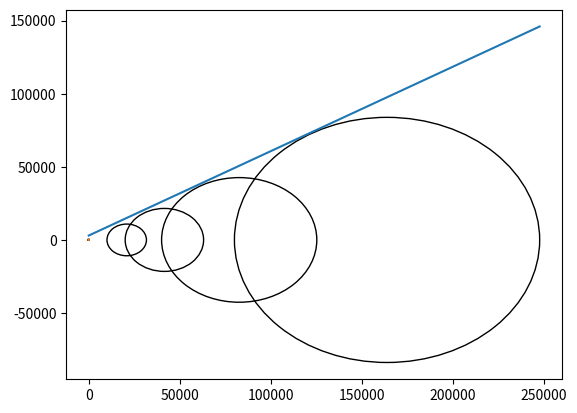

Source code (Python):
import numpy as np
import math
import scipy.optimize
import matplotlib.pyplot as plt
import matplotlib.patches as patches

import sys

class Li2002:
    # Defalt parameters are for Toyoura sand (Li2002)
    def __init__(self,G0=125,nu=0.25,M=1.25,c=0.75,eg=0.934,rlambdac=0.019,xi=0.7, \
                 d1=0.41,m=3.5,h1=3.15,h2=3.05,h3=2.2,n=1.1, \
                 d2=1,h4=3.5,a=1,b1=0.005,b2=2,b3=0.01):
        # Elastic parameters
        self.G0,self.nu = G0,nu
        # Critical state parameters
        self.M,self.c,self.eg,self.rlambdac,self.xi = M,c,eg,rlambdac,xi
        # parameters associated with dr-mechanisms
        self.d1,self.m,self.h1,self.h2,self.h3,self.n = d1,m,h1,h2,h3,n
        # parameters associated with dp-mechanisms
        self.d2,self.h4 = d2,h4
        # Default parameters
        self.a,self.b1,self.b2,self.b3 = a,b1,b2,b3

        # minimum epsillon
        self.eps = 1.e-6

        # stress parameters
        self.pr = 101.e3
        self.pmin = 100.0

        # stress & strain
        self.stress = np.zeros((3,3))
        self.strain = np.zeros((3,3))

        # BS parameters
        self.alpha = np.zeros((3,3))
        self.beta = 0.0
        self.H1 = 0.0
        self.H2 = 0.0

        # Accumulated index
        self.L1 = 0.0

        # identity
        self.Z3 = np.zeros([3,3])
        self.I3 = np.eye(3)
        self.Dijkl = np.einsum('ij,kl->ijkl',self.I3,self.I3)
        self.Dikjl = np.einsum('ij,kl->ikjl',self.I3,self.I3)
        self.Diljk = np.einsum('ij,kl->ilkj',self.I3,self.I3)

        # parameters
        self.sqrt2_3 = math.sqrt(2/3)
        self.fn = 2*(1+self.nu)/(3*(1-2*self.nu))
        self.rlambda_coeff = 2*self.nu/(1-2*self.nu)
        self.G2_coeff = self.fn*self.h4 / (self.h4 + np.sqrt(2/3)*self.fn*self.d2) / self.fn
        self.g0 = self.c*(1+self.c) / (1+self.c**2)
        self.dg0 = (-self.c**2*(1-self.c)*(1+self.c)**2) / (1+self.c**2)**3

    # -------------------------------------------------------------------------------------- #
    class StateParameters:
        def __init__(self,strain,stress,dstrain,dstress,ef1=False,ef2=False):
            self.strain = np.copy(strain)
            self.stress = np.copy(stress)
            self.dstress = np.copy(dstress)
            self.dstrain = np.copy(dstrain)
            self.pmin = 1.0

            self.set_stress_variable()
            self.set_stress_increment()

            self.elastic_flag1 = ef1
            self.elastic_flag2 = ef2

        def set_stress_variable(self):
            self.p = np.trace(self.stress)/3
            self.sij = self.stress - self.p*np.eye(3)
            self.rij = self.sij / max(self.p,self.pmin)
            self.R = np.sqrt(1.5*np.square(self.rij).sum())

        def set_stress_increment(self):
            stress = self.stress + self.dstress
            p = np.trace(stress)/3
            self.dp = p - self.p

    # -------------------------------------------------------------------------------------- #
    def vector_to_matrix(self,vec):
        mat = np.array([[vec[0],vec[3],vec[5]],
                        [vec[3],vec[1],vec[4]],
                        [vec[5],vec[4],vec[2]]])
        return mat

    def matrix_to_vector(self,mat):
        vec = np.array([mat[0,0],mat[1,1],mat[2,2],mat[0,1],mat[1,2],mat[2,0]])
        return vec

    def clear_strain(self):
        self.strain = self.Z3.copy()

    # -------------------------------------------------------------------------------------- #
    def set_strain_variable(self,strain):
        ev = np.trace(strain)
        dev_strain = strain - ev/3.0 * self.I3
        gamma = math.sqrt(2.0/3.0)*np.linalg.norm(dev_strain)
        return ev,gamma

    def set_strain_variable_ev(self,strain):
        ev = np.trace(strain)
        return ev

    def set_strain_increment(self,dstrain_mat):
        strain_mat = self.strain_mat + dstrain_mat
        ev0,gamma0 = self.set_strain_variable(self.strain_mat)
        ev,gamma = self.set_strain_variable(strain_mat)
        return ev-ev0,gamma-gamma0

    # -------------------------------------------------------------------------------------- #
    def set_stress_variable(self,stress):
        p = np.trace(stress)/3
        r_stress = (stress - p*self.I3) / max(p,self.pmin)
        R = math.sqrt(1.5)*np.linalg.norm(r_stress)
        return p,R

    def set_stress_variable_p(self,stress):
        p = np.trace(stress)/3
        return p

    # -------------------------------------------------------------------------------------- #
    def Lode_angle(self,dev_stress):
        J2 = 0.5*np.square(dev_stress).sum()
        if J2 == 0.0:
            return 0.0
        J3 = -np.linalg.det(dev_stress)
        s3 = J3/2.0 * (3.0/J2)**1.5
        s3 = max(s3,-1.0)
        s3 = min(s3,1.0)
        theta3 = np.arcsin(s3)
        return theta3

    def g_theta(self,dev_stress):            # Eq.(7)
        theta3 = self.Lode_angle(dev_stress)
        if theta3 == 0.0:
            return self.g0
        st = np.sin(theta3)
        g1 = np.sqrt((1+self.c**2)**2 + 4*self.c*(1-self.c**2)*st) - (1+self.c**2)
        g2 = 2*(1-self.c)*st
        return g1/g2

    def dg_theta(self,theta3):                 # Eq.(45)
        st = np.sin(theta3)
        if st == 0.0:
            return self.dg0
        g11 = self.c*(1+self.c)
        g12 = st*np.sqrt((1+self.c**2)**2+4*self.c*(1-self.c**2)*st)
        g21 = np.sqrt((1+self.c**2)**2 + 4*self.c*(1-self.c**2)*st) - (1+self.c**2)
        g22 = 2*(1-self.c)*st * st
        dg = g11/g12 - g21/g22
        return dg

    def Lode_angle_J2(self,dev_stress):
        J2 = 0.5*np.square(dev_stress).sum()
        if J2 == 0.0:
            return 0.0,0.0
        J3 = -np.linalg.det(dev_stress)
        s3 = J3/2 * (3/J2)**1.5
        s3 = max(s3,-1.0)
        s3 = min(s3,1.0)
        theta3 = np.arcsin(s3)
        return theta3,J2

    def g_theta_J2(self,dev_stress):            # Eq.(7)
        theta3,J2 = self.Lode_angle_J2(dev_stress)
        if theta3 == 0.0:
            return self.g0,J2
        st = np.sin(theta3)
        g1 = np.sqrt((1+self.c**2)**2 + 4*self.c*(1-self.c**2)*st) - (1+self.c**2)
        g2 = 2*(1-self.c)*st
        return g1/g2,J2

    # -------------------------------------------------------------------------------------- #
    def state_parameter(self,e,p):
        psi = e - (self.eg-self.rlambdac*(max(p,self.pmin)/self.pr)**self.xi)  # Eq.(18)
        return psi

    # -------------------------------------------------------------------------------------- #
    def elastic_modulus(self,e,p):
        G = self.G0*(2.97-e)**2 / (1+e) * np.sqrt(max(p,self.pmin)*self.pr)  # Eq.(16)
        K = G*2*(1+self.nu)/(3*(1-2*self.nu))                           # Eq.(17)
        return G,K

    def elastic_modulus_G(self,e,p):
        G = self.G0*(2.97-e)**2 / (1+e) * np.sqrt(max(p,self.pmin)*self.pr)  # Eq.(16)
        return G

    def elastic_stiffness(self,G):
        rlambda = G*self.rlambda_coeff
        # Ee = rlambda*self.Dijkl + 2*G*self.Dikjl
        Ee = rlambda*self.Dijkl + G*(self.Dikjl+self.Diljk)
        return Ee

    def isotropic_compression_stiffness(self,e,p):
        G = self.elastic_modulus_G(e,p)
        G2 = G*self.G2_coeff  #  Elastic + Eq.(29)
        E2 = self.elastic_stiffness(G2)
        return E2

    # -------------------------------------------------------------------------------------- #
    def set_mapping_stress(self,sp):
        def mapping_r(t,rij,alpha):
            rij_bar = alpha + t*(rij-alpha)
            g_bar,J2 = self.g_theta_J2(rij_bar)
            R_bar = math.sqrt(3.0*J2)
            return rij_bar,R_bar,g_bar

        def mapping_r_Rg(t,rij,alpha):
            rij_bar = alpha + t*(rij-alpha)
            g_bar,J2 = self.g_theta_J2(rij_bar)
            R_bar = math.sqrt(3.0*J2)
            return R_bar,g_bar

        def F1_boundary_surface(t,*args):               # Eq.(6)
            rij,alpha = args
            R_bar,g_bar = mapping_r_Rg(t,rij,alpha)
            return R_bar-self.H1*g_bar

        def F1_boundary_surface_all(t,*args):               # Eq.(6)
            rij,alpha = args
            rij_bar,R_bar,g_bar = mapping_r(t,rij,alpha)
            return R_bar-self.H1*g_bar,rij_bar,R_bar,g_bar

        def find_rho1_ratio(rij,alpha):
            if np.abs(F1_boundary_surface(1.0,rij,alpha)) < 1.e-8:
                return 1.0
            t0,t1 = 0.99,1.e2
            F1_t0 = F1_boundary_surface(t0,rij,alpha)
            F1_t1 = F1_boundary_surface(t1,rij,alpha)
            for itr in range(10):
                if F1_t0*F1_t1 >= 0.0:
                    t1 = 10*t1
                    F1_t1 = F1_boundary_surface(t1,rij,alpha)
                else:
                    break
            try:
                t = scipy.optimize.brenth(F1_boundary_surface,t0,t1,args=(rij,alpha))
            except ValueError:
                print(t0,t1,F1_t0,F1_t1)
                sys.exit()

            return t

        if sp.elastic_flag1:
            self.alpha = np.copy(sp.rij)
        if sp.elastic_flag2:
            self.beta = np.copy(sp.p)

        if np.linalg.norm(sp.rij-self.alpha) < 1.e-2:  # Elastic behavior
            sp.elastic_flag1 = True
        else:
            F1,rij_bar,R_bar,g_bar = F1_boundary_surface_all(1.0,sp.rij,self.alpha)
            if F1 > 0.0:
                sp.rij_bar,sp.R_bar,sp.g_bar = rij_bar,R_bar,g_bar
                self.H1 = sp.R_bar/sp.g_bar
                sp.rho1_ratio = 1.0
            else:
                t = find_rho1_ratio(sp.rij,self.alpha)
                sp.rij_bar,sp.R_bar,sp.g_bar = mapping_r(t,sp.rij,self.alpha)
                sp.rho1_ratio = np.copy(t)      # rho1_ratio = rho1_bar / rho1

        if np.abs(sp.p-self.beta) == 0.0:  # Elastic behavior
            sp.elastic_flag2 = True
        else:
            if sp.p > self.H2:
                self.H2 = np.copy(sp.p)
            if sp.dp > 0.0:
                if sp.p <= self.beta:
                    sp.elastic_flag2 = True
                    return
                sp.p_bar = np.copy(self.H2)
            elif sp.dp < 0.0:
                if self.beta <= sp.p:
                    sp.elastic_flag2 = True
                    return
                sp.p_bar = self.pmin
            else:
                sp.elastic_flag2 = True
                return
            rho2 = np.abs(sp.p-self.beta)
            rho2_b = np.abs(sp.p_bar-self.beta)
            sp.rho2_ratio = rho2_b / rho2

    # -------------------------------------------------------------------------------------- #
    def set_parameters(self,sp):
        def accumulated_load_index(L1):         # Eq.(22)
            fL = (1-self.b3)/np.sqrt((1-L1/self.b1)**2+(L1/self.b1)/self.b2**2) + self.b3
            return fL

        def scaling_factor(e,rho1_ratio):         # Eq.(21)
            fL = accumulated_load_index(self.L1)
            r1 = (1.0/rho1_ratio)**10
            h = (self.h1-self.h2*self.e)*(r1+self.h3*fL*(1-r1))
            return h

        def plastic_modulus1(G,R_bar,g_bar,rho1_ratio,h,psi):    # Eq.(19)
            Mg_R = self.M*g_bar*np.exp(-self.n*psi) / R_bar
            Kp1 = G*h*(Mg_R*rho1_ratio - 1)
            Kp1_b = G*h*(Mg_R - 1)
            return Kp1,Kp1_b

        def dilatancy1(R,g,rho1_ratio,psi):      # Eq.(23)
            R_Mg = R / (self.M*g)
            D1 = self.d1*(np.exp(self.m*psi)*np.sqrt(rho1_ratio) - R_Mg)
            return D1

        def plastic_modulus2(G,Mg_R,rho2_ratio,sign):   #  Eq.(25)
            Kp2 = G*self.h4*Mg_R * (rho2_ratio)**self.a*sign
            if rho2_ratio == 1.0 and sign > 0.0:
                Kp2_b = np.copy(Kp2)
            else:
                Kp2_b = 0.0
            return Kp2,Kp2_b

        def dilatancy2(Mg_R,sign):               #  Eq.(27)
            if Mg_R >= 1.0:
                D2 = self.d2*(Mg_R-1.0)*sign
            else:
                D2 = 0.0
            return D2

        sp.Ge,sp.Ke = self.elastic_modulus(self.e,sp.p)
        sp.psi = self.state_parameter(self.e,sp.p)
        sp.g = self.g_theta(sp.sij)

        if sp.elastic_flag1:
            sp.Kp1_b = 0.0
            sp.D1 = 0.0
        else:
            h = scaling_factor(self.e,sp.rho1_ratio)
            sp.h = h
            sp.Kp1,sp.Kp1_b = plastic_modulus1(sp.Ge,sp.R_bar,sp.g_bar,sp.rho1_ratio,h,sp.psi)
            sp.D1 = dilatancy1(sp.R,sp.g,sp.rho1_ratio,sp.psi)

        if sp.elastic_flag2 or sp.R == 0.0:
            sp.Kp2_b = 0.0
            sp.D2 = 0.0
        else:
            sign = sp.dp/np.abs(sp.dp)
            Mg_R = self.M*sp.g/sp.R
            sp.Kp2,sp.Kp2_b = plastic_modulus2(sp.Ge,Mg_R,sp.rho2_ratio,sign)
            sp.D2 = dilatancy2(Mg_R,sign)


    # -------------------------------------------------------------------------------------- #
    def set_parameter_nm(self,sp):
        def dF1_r(r_bar,R_bar,theta3_bar,g_bar,dg_bar):
            if np.abs(R_bar) < self.eps:
                return self.Z3
            st_bar = np.sin(theta3_bar)
            a = R_bar*g_bar + 3*R_bar*st_bar*dg_bar
            b = 9*dg_bar
            c = 1.5/(R_bar*g_bar)**2
            rr_bar = r_bar @ r_bar.T
            return (a*r_bar + b*rr_bar)*c

        if not sp.elastic_flag1:
            theta3_bar = self.Lode_angle(sp.sij)
            dg_bar = self.dg_theta(theta3_bar)
            dF1 = dF1_r(sp.rij_bar,sp.R_bar,theta3_bar,sp.g_bar,dg_bar)
            dF1_tr = np.trace(dF1)
            nij = dF1 - self.I3*dF1_tr/3.0
            sp.nij = nij / np.linalg.norm(nij)

        r_abs = math.sqrt(np.square(sp.rij).sum())
        if r_abs == 0.0:
            sp.mij = self.Z3.copy()
        else:
            sp.mij = sp.rij / r_abs         # mij = rij/|rij|

    # -------------------------------------------------------------------------------------- #
    def set_parameter_TZ(self,sp):
        if sp.elastic_flag1 or sp.elastic_flag2 or sp.R == 0.0:
            sp.B = 0.0
        else:
            nm = np.einsum("ij,ij",sp.nij,sp.mij)
            nr = np.einsum("ij,ij",sp.nij,sp.rij)
            Bu = 2*sp.Ge*nm - self.sqrt2_3*sp.Ke*sp.D2*nr
            Bd = self.sqrt2_3*sp.Ke*sp.D2 + sp.Kp2
            sp.B = Bu / Bd

        if sp.elastic_flag1:
            sp.Tij = self.Z3.copy()
        else:
            nr = np.einsum("ij,ij",sp.nij,sp.rij)
            Tu = 2*sp.Ge*sp.nij - sp.Ke*(nr+sp.B)*self.I3
            Td = 2*sp.Ge - self.sqrt2_3*sp.Ke*sp.D1*(nr+sp.B) + sp.Kp1
            sp.Tij = Tu / Td

        if sp.elastic_flag2:
            sp.Zij = self.Z3.copy()
        else:
            Zu = sp.Ke*self.I3 - self.sqrt2_3*sp.Ke*sp.D1*sp.Tij
            if sp.R == 0.0:
                Kp2_D2 = sp.Ge*self.h4/self.d2 * sp.rho2_ratio**self.a
                Zd = self.sqrt2_3*sp.Ke + Kp2_D2
            else:
                Zd = self.sqrt2_3*sp.Ke*sp.D2 + sp.Kp2
            sp.Zij = Zu / Zd

    # -------------------------------------------------------------------------------------- #
    def set_tensor_Ep(self,sp):
        Lm0 = np.einsum('pk,ql->pqkl',self.I3,self.I3)
        if sp.elastic_flag1:
            Lm1 = np.zeros([3,3,3,3])
        else:
            nD = sp.nij + np.sqrt(2/27)*sp.D1*self.I3
            Lm1 = np.einsum("pq,kl->pqkl",nD,sp.Tij)

        if sp.elastic_flag2:
            Lm2 = np.zeros([3,3,3,3])
        elif sp.R == 0:
            mD = np.sqrt(2/27)*self.I3
            Lm2 = np.einsum("pq,kl->pqkl",mD,sp.Zij)
        else:
            mD = sp.mij + np.sqrt(2/27)*sp.D2*self.I3
            Lm2 = np.einsum("pq,kl->pqkl",mD,sp.Zij)

        Lm = Lm0 - Lm1 - Lm2
        Ee = self.elastic_stiffness(sp.Ge)
        sp.Ep = np.einsum('ijpq,pqkl->ijkl',Ee,Lm)

    # -------------------------------------------------------------------------------------- #
    def check_unload(self,sp):
        self.set_mapping_stress(sp)
        self.set_parameters(sp)
        self.set_parameter_nm(sp)
        self.set_parameter_TZ(sp)

        dL1 = np.einsum("ij,ij",sp.Tij,sp.dstrain)
        if dL1 < 0.0:
            elastic_flag1 = True
            self.alpha = np.copy(sp.rij)
        else:
            elastic_flag1 = False

        dL2 = np.einsum("ij,ij",sp.Zij,sp.dstrain)
        if dL2 < 0.0:
            elastic_flag2 = True
            self.beta = np.copy(sp.p)
            # print(self.beta)
        else:
            elastic_flag2 = False

        return elastic_flag1,elastic_flag2

    # -------------------------------------------------------------------------------------- #
    def update_parameters(self,sp):
        self.set_mapping_stress(sp)
        self.set_parameters(sp)
        self.set_parameter_nm(sp)
        self.set_parameter_TZ(sp)

        dL1 = np.einsum("ij,ij",sp.Tij,sp.dstrain)
        dL2 = np.einsum("ij,ij",sp.Zij,sp.dstrain)
#        print(" dL:",sp.elastic_flag1,dL1,sp.elastic_flag2,dL2)

        if not sp.elastic_flag1:
            self.L1 += dL1
            self.H1 += sp.Kp1_b*dL1 / sp.p

        if not sp.elastic_flag2:
            self.H2 += sp.Kp2_b*dL2


    # -------------------------------------------------------------------------------------- #
    def plastic_stiffness(self,sp):
        self.set_mapping_stress(sp)
        self.set_parameters(sp)
        self.set_parameter_nm(sp)
        self.set_parameter_TZ(sp)
        self.set_tensor_Ep(sp)
        return sp.Ep

    # -------------------------------------------------------------------------------------- #
    def solve_strain(self,stress_mat,E):
        b = stress_mat.flatten()
        A = np.reshape(E,(9,9))
        Ainv = np.linalg.pinv(A)
        x = Ainv @ b
        strain_mat = np.reshape(x,(3,3))
        return strain_mat

    def solve_strain_with_consttain(self,strain_given,stress_given,E,deformation):
        # deformation: True => deform (stress given), False => constrain (strain given)
        d = deformation.flatten()
        A = np.reshape(E,(9,9))

        strain = np.copy(strain_given.flatten())
        strain[d] = 0.0                        # [0.0,0.0,given,...]
        stress_constrain = np.dot(A,strain)
        stress = np.copy(stress_given.flatten()) - stress_constrain

        stress_mask = stress[d]
        A_mask = A[d][:,d]

        Ainv = np.linalg.pinv(A_mask)
        strain_mask = Ainv @ stress_mask
        # strain_mask = np.linalg.solve(A_mask,stress_mask)

        strain[d] = strain_mask
        stress = np.dot(A,strain)

        return np.reshape(strain,(3,3)), np.reshape(stress,(3,3))

    # -------------------------------------------------------------------------------------- #
    def elastic_deformation(self,dstrain,dstress,Ge,deformation):
        Ee = self.elastic_stiffness(Ge)
        dstrain_elastic,dstress_elastic = self.solve_strain_with_consttain(dstrain,dstress,Ee,deformation)
        return dstrain_elastic,dstress_elastic

    def plastic_deformation(self,dstrain_given,dstress_given,deformation,sp0):
        ef1,ef2 = self.check_unload(sp0)
        strain,stress = sp0.strain,sp0.stress

        sp = self.StateParameters(strain,stress,dstrain_given,dstress_given,ef1=ef1,ef2=ef2)
        Ep = self.plastic_stiffness(sp)
        dstrain_ep,dstress_ep = self.solve_strain_with_consttain(dstrain_given,dstress_given,Ep,deformation)

        sp2 = self.StateParameters(strain,stress,dstrain_ep,dstress_ep)
        self.update_parameters(sp2)

        dstrain = np.copy(dstrain_ep)
        dstress = np.copy(dstress_ep)
        return dstrain,dstress,sp2

    # -------------------------------------------------------------------------------------- #
    def isotropic_compression(self,e0,compression_stress,nstep=1000):
        dcp = compression_stress / nstep
        self.e = np.copy(e0)

        dstress_vec = np.array([dcp,dcp,dcp,0,0,0])
        dstress = self.vector_to_matrix(dstress_vec)

        self.stress = np.zeros((3,3))
        self.strain = np.zeros((3,3))
        for i in range(0,nstep):
            p = self.set_stress_variable_p(self.stress)
            E = self.isotropic_compression_stiffness(self.e,p)
            dstrain = self.solve_strain(dstress,E)

            self.stress += dstress
            self.strain += dstrain
            ev = self.set_strain_variable_ev(self.strain)
            self.e = e0 - ev*(1+e0)

        self.clear_strain()

    # -------------------------------------------------------------------------------------- #
    def triaxial_compression(self,e0,compression_stress,de=0.0001,emax=0.20,print_result=False,plot=False):
        self.isotropic_compression(e0,compression_stress)
        self.e0 = np.copy(e0)
        self.e = np.copy(e0)

        p,_ = self.set_stress_variable(self.stress)
        self.beta,self.H2 = p,p
        G0,K0 = self.elastic_modulus(self.e,p)

        nstep = int(emax/de)
        dstrain_vec = np.array([0.0,0.0,de,0.0,0.0,0.0])
        dstrain_input = self.vector_to_matrix(dstrain_vec)

        dstress_vec = np.array([0.0,0.0,0.0,0.0,0.0,0.0])
        dstress_input = self.vector_to_matrix(dstress_vec)

        deformation_vec = np.array([True,True,False,True,True,True],dtype=bool)
        deformation = self.vector_to_matrix(deformation_vec)

        sp0 = self.StateParameters(self.strain,self.stress,dstrain_input,dstress_input)

        gamma_list,R_list = [],[]
        ev_list = []
        max_p_stress = 0.0
        min_p_stress = compression_stress
        for i in range(0,nstep):
            sp = self.StateParameters(self.strain,self.stress,sp0.dstrain,dstress_input)

            p,R = self.set_stress_variable(self.stress)
            dstrain,dstress,sp0 = \
                self.plastic_deformation(dstrain_input,dstress_input,deformation,sp)

            self.stress += dstress
            self.strain += dstrain

            ev,gamma = self.set_strain_variable(self.strain)
            self.e = self.e0 - ev*(1+self.e0)

            p_stress,_ = np.linalg.eig(self.stress)

            # print(gamma,R,ev,p)
            # print(gamma,p_stress[0],p_stress[2])
            min_p_stress = min(min_p_stress,p_stress[0])
            max_p_stress = max(max_p_stress,p_stress[2])

            gamma_list += [gamma]
            R_list += [R]
            ev_list += [ev]

        if print_result:
            print("+++ triaxial_compression +++")
            print(" e0:",self.e0, "  e:",self.e)
            print(" G0[MPa]:",G0*1e-6)
            print(" sigma1:",max_p_stress, " sigma3:",min_p_stress)

        if plot:
            plt.figure()
            plt.plot(gamma_list,R_list)
            plt.show()

            plt.plot(gamma_list,ev_list)
            plt.show()

        return max_p_stress, min_p_stress, gamma_list, ev_list

    # -------------------------------------------------------------------------------------- #
    def cyclic_shear_test(self,e0,compression_stress,sr=0.2,cycle=10,print_result=False,plot=False):
        def cycle_load(nstep,amp,i):
            tau = amp*np.sin((i+1)/nstep*2*np.pi)
            tau0 = amp*np.sin((i+0)/nstep*2*np.pi)
            return tau - tau0

        self.isotropic_compression(e0,compression_stress)
        self.e0 = np.copy(e0)
        self.e = np.copy(e0)

        p0,_ = self.set_stress_variable(self.stress)
        self.beta,self.H2 = p0,p0

        nstep = 1000
        ncycle = cycle

        dstrain_vec = np.array([0.0,0.0,0.0,0.0,0.0,0.0])
        dstrain_input = self.vector_to_matrix(dstrain_vec)

        dstress_vec = np.array([0.0,0.0,0.0,0.0,0.0,0.0])
        dstress_input = self.vector_to_matrix(dstress_vec)

        deformation_vec = np.array([False,False,False,True,True,True],dtype=bool)
        deformation = self.vector_to_matrix(deformation_vec)

        sp0 = self.StateParameters(self.strain,self.stress,dstrain_input,dstress_input)

        gamma_list,tau_list = [],[]
        ev_list,p_list = [],[]
        step_list,ep_list = [],[]
        for ic in range(0,ncycle):
            print("N :",ic+1)
            for i in range(0,nstep):
                dtau = cycle_load(nstep,sr*p0,i)
                dstress_vec = np.array([0.0,0.0,0.0,0.0,0.0,dtau])
                dstress_input = self.vector_to_matrix(dstress_vec)

                sp = self.StateParameters(self.strain,self.stress,sp0.dstrain,dstress_input)

                p,R = self.set_stress_variable(self.stress)
                dstrain,dstress,sp0 = \
                    self.plastic_deformation(dstrain_input,dstress_input,deformation,sp)

                self.stress += dstress
                self.strain += dstrain

                ev,gamma = self.set_strain_variable(self.strain)
                self.e = self.e0 - ev*(1+self.e0)

                gamma_list += [self.strain[0,2]]
                tau_list += [self.stress[0,2]]
                p_list += [p]
                step_list += [ic*nstep+i]
                ep_list += [(p0-p)/p0]

        if plot:
            plt.figure()
            plt.plot(gamma_list,tau_list)
            plt.show()
            plt.plot(p_list,tau_list)
            plt.show()
            # plt.plot(step_list,ep_list)
            # plt.show()

# --------------------------------#
if __name__ == "__main__":

    emax = 0.957
    emin = 0.611
    Dr = 0.70
    e0 = emax-Dr*(emax-emin)
    print(e0)

    # Li_model = Li2002(G0=202,nu=0.33,M=0.97,eg=0.957,d1=0.05)
    # Li_model = Li2002(G0=420,nu=0.33,M=0.97,eg=0.957,d1=0.05)
    # compression_stress = 10.e3
    # Li_model.cyclic_shear_test(e0,compression_stress,sr=0.4,cycle=20,print_result=True,plot=True)
    # sys.exit()

    cs_list = [10.e3,20.e3,40.e3,80.e3]
    sigma1_list, sigma3_list = [],[]
    gamma_list, ev_list = [],[]
    for compression_stress in cs_list:
        Li_model = Li2002(G0=420,nu=0.33,M=0.97,eg=0.957,d1=0.05)
        s1,s3,gamma,ev = Li_model.triaxial_compression(e0,compression_stress,print_result=True,plot=False)

        sigma1_list += [s1]
        sigma3_list += [s3]
        gamma_list += [gamma]
        ev_list += [ev]

    # -----------------
    phi = 30.0  # [deg]
    c = 3.e3    # [Pa]
    beta = 2.5  # [deg]

    x = np.linspace(0,np.max(sigma1_list),100)
    y = c + x*np.tan(np.deg2rad(phi))


    fig = plt.figure()
    ax = plt.axes()
    plt.grid()

    for s1,s3 in zip(sigma1_list,sigma3_list):
        xc = 0.5*(s1+s3)
        r = 0.5*(s1-s3)
        c = patches.Circle(xy=(xc,0),radius=r,fill=False,ec='k')
        ax.add_patch(c)

    plt.plot(x,y)

    plt.axis('scaled')
    ax.set_aspect('equal')

    plt.show()

    # -----------------
    x = np.array(gamma_list[0])
    y = -x*np.tan(np.deg2rad(beta))

    plt.grid()
    for gamma,ev in zip(gamma_list,ev_list):
        plt.plot(gamma,ev,c="k")
    plt.plot(x,y)
    plt.axis('auto')
    plt.show()
